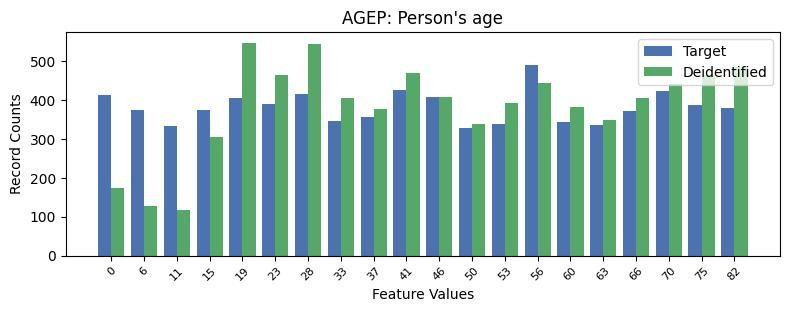

Data behind this chart, as committed beside it:
, AGEP, count_target, count_deidentified
0, 13, 490, 443
1, 9, 426, 469
2, 17, 424, 440
3, 6, 414, 544
4, 0, 413, 173
5, 10, 408, 408
6, 4, 404, 547
7, 5, 390, 463
8, 18, 387, 464
9, 19, 379, 485
10, 1, 375, 128
11, 3, 374, 305
12, 16, 372, 404
13, 8, 355, 377
14, 7, 346, 406
15, 14, 342, 382
16, 12, 339, 391
17, 15, 335, 349
18, 2, 332, 117
19, 11, 329, 339
